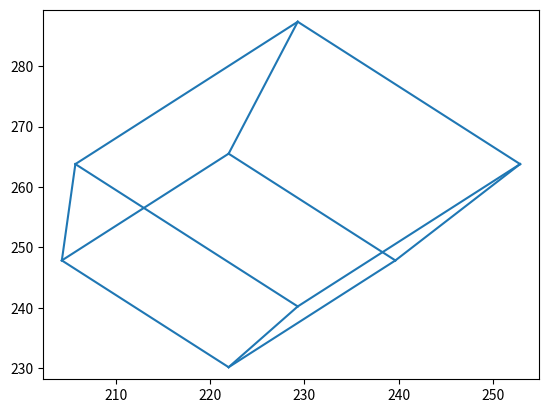
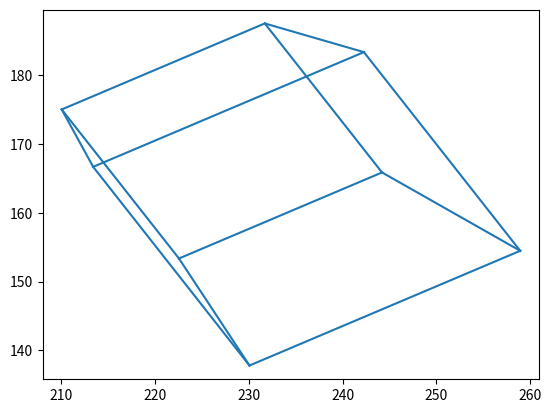

The matplotlib source for these figures, in order: (Note: this script raises an exception after producing the figures.)
import numpy as np
import matplotlib as mpl
from mpl_toolkits.mplot3d import Axes3D
import matplotlib.pyplot as plt
from matplotlib.lines import Line2D
from pprint import pprint

def draw2D(pts):
    xx = [pt[0,0] for pt in pts]
    xx.insert(0,0)
    yy = [pt[1,0] for pt in pts]
    yy.insert(0,0)
    # print(xx)
    lines = []
    # lines.append(Line2D([xx[1],xx[2]], [yy[1],yy[2]]))
    # lines.append(Line2D([xx[1],xx[3]], [yy[1],yy[3]]))
    # lines.append(Line2D([xx[1],xx[4]], [yy[1],yy[4]]))
    # lines.append(Line2D([xx[2],xx[5]], [yy[2],yy[5]]))
    # lines.append(Line2D([xx[2],xx[6]], [yy[2],yy[6]]))
    # lines.append(Line2D([xx[3],xx[5]], [yy[3],yy[5]]))
    # lines.append(Line2D([xx[3],xx[7]], [yy[3],yy[7]]))
    # lines.append(Line2D([xx[4],xx[6]], [yy[4],yy[6]]))
    # lines.append(Line2D([xx[4],xx[7]], [yy[4],yy[7]]))
    # lines.append(Line2D([xx[4],xx[9]], [yy[4],yy[9]]))
    # lines.append(Line2D([xx[5],xx[8]], [yy[5],yy[8]]))
    # lines.append(Line2D([xx[6],xx[8]], [yy[6],yy[8]]))
    # lines.append(Line2D([xx[6],xx[9]], [yy[6],yy[9]]))
    # lines.append(Line2D([xx[7],xx[8]], [yy[7],yy[8]]))
    # lines.append(Line2D([xx[7],xx[9]], [yy[7],yy[9]]))
    # lines.append(Line2D([xx[8],xx[9]], [yy[8],yy[9]]))
    lines.append(Line2D([xx[1], xx[2]], [yy[1], yy[2]]))
    lines.append(Line2D([xx[2], xx[3]], [yy[2], yy[3]]))
    lines.append(Line2D([xx[3], xx[4]], [yy[3], yy[4]]))
    lines.append(Line2D([xx[4], xx[1]], [yy[4], yy[1]]))
    lines.append(Line2D([xx[5], xx[6]], [yy[5], yy[6]]))
    lines.append(Line2D([xx[6], xx[7]], [yy[6], yy[7]]))
    lines.append(Line2D([xx[7], xx[8]], [yy[7], yy[8]]))
    lines.append(Line2D([xx[8], xx[5]], [yy[8], yy[5]]))
    lines.append(Line2D([xx[1], xx[5]], [yy[1], yy[5]]))
    lines.append(Line2D([xx[2], xx[6]], [yy[2], yy[6]]))
    lines.append(Line2D([xx[3], xx[7]], [yy[3], yy[7]]))
    lines.append(Line2D([xx[4], xx[8]], [yy[4], yy[8]]))
    return lines

def draw3D(pts, ax):
    xx = np.squeeze(np.asarray(pts.T[0]))
    xx=np.insert(xx,0,0)
    yy = np.squeeze(np.asarray(pts.T[1]))
    yy=np.insert(yy,0,0)
    zz = np.squeeze(np.asarray(pts.T[2]))
    zz=np.insert(zz,0,0)
    # [xx[1],xx[2]], [yy[1],yy[2]]
    # [xx[1],xx[3]], [yy[1],yy[3]]
    # [xx[1],xx[4]], [yy[1],yy[4]]
    # [xx[2],xx[5]], [yy[2],yy[5]]
    # [xx[2],xx[6]], [yy[2],yy[6]]
    # [xx[3],xx[5]], [yy[3],yy[5]]
    # [xx[3],xx[7]], [yy[3],yy[7]]
    # [xx[4],xx[6]], [yy[4],yy[6]]
    # [xx[4],xx[7]], [yy[4],yy[7]]
    # [xx[4],xx[9]], [yy[4],yy[9]]
    # [xx[5],xx[8]], [yy[5],yy[8]]
    # [xx[6],xx[8]], [yy[6],yy[8]]
    # [xx[6],xx[9]], [yy[6],yy[9]]
    # [xx[7],xx[8]], [yy[7],yy[8]]
    # [xx[7],xx[9]], [yy[7],yy[9]]
    # [xx[8],xx[9]], [yy[8],yy[9]]
    ax.plot([xx[1], xx[2]], [yy[1], yy[2]], [zz[1], zz[2]])
    ax.plot([xx[2], xx[3]], [yy[2], yy[3]], [zz[2], zz[3]])
    ax.plot([xx[3],xx[4]], [yy[3], yy[4]], [zz[3], zz[4]])
    ax.plot([xx[4],xx[1]], [yy[4], yy[1]], [zz[4], zz[1]])
    ax.plot([xx[5],xx[6]], [yy[5], yy[6]], [zz[5], zz[6]])
    ax.plot([xx[6],xx[7]], [yy[6], yy[7]], [zz[6], zz[7]])
    ax.plot([xx[7],xx[8]], [yy[7], yy[8]], [zz[7], zz[8]])
    ax.plot([xx[8],xx[5]], [yy[8], yy[5]], [zz[8], zz[5]])
    ax.plot([xx[1],xx[5]], [yy[1], yy[5]], [zz[1], zz[5]])
    ax.plot([xx[2],xx[6]], [yy[2], yy[6]], [zz[2], zz[6]])
    ax.plot([xx[3],xx[7]], [yy[3], yy[7]], [zz[3], zz[7]])
    ax.plot([xx[4],xx[8]], [yy[4], yy[8]], [zz[4], zz[8]])
    return

def _triangulate_midpoint(pl,pr,Rlr,tlr):
    plt=pl
    prt=pr
    # print("plt", plt)
    # print("prt", prt)
    # print(Rlr)
    q = np.cross(np.squeeze(np.asarray(plt)),np.squeeze(np.asarray(Rlr*prt)));
    q = np.divide(q, np.linalg.norm(q)) # normalize it
    # Find the scalars a,b,c from this equation
    # a (plt  + c (q) = b ( Rlr prt ) + Tlr
    # Solve 3 equations, 3 unknowns, exact solution
    A = np.matrix([ np.squeeze(np.asarray(plt)).tolist(),
                    np.squeeze(np.asarray((-Rlr*prt))).tolist(),
                    np.squeeze(np.asarray(q)).tolist() ]).T
    _A = np.linalg.inv(A)*tlr;
    a = _A[0,0]
    b = _A[1,0]
    c = _A[2,0]
    # 3D point is a*plt + c*0.5*q
    outpoint = (np.squeeze(np.asarray(a*plt)).tolist() + c*0.5*q).tolist()
    return outpoint

def triangulate_midpoint(pl,pr,Rlr,tlr,Twl):
    outpoints = []
    for _pl, _pr in zip(pl,pr):
        wrt_left = _triangulate_midpoint(_pl,_pr,Rlr,tlr)
        wrt_left.append(1)
        three_d_point = Twl*np.matrix(wrt_left).T
        outpoints.append(np.squeeze(np.asarray(three_d_point.T)).tolist())
    return outpoints

def main():
    K = np.matrix([ [-100, 0, 200],
                    [0, -100, 200],
                    [0, 0, 1]])
    # Mextleft = np.matrix([  [0,0,-1, 10],
    #                         [1,0,0, 0],
    #                         [0,-1,0, 0]])
    # Mextright = np.matrix([ [-1.0/np.sqrt(2),0,0, np.sqrt(50)],
    #                         [1.0/np.sqrt(2),0,-1.0/np.sqrt(2), np.sqrt(50)],
    #                         [0,-1,0, 0] ])
    # # Load a simple polygonal house
    # Ps_w = [[0-0.5,0-0.5,0-0.5],#1: 2,3,4
    #      [1-0.5,0-0.5,0-0.5],#2: 5,6
    #      [0-0.5,1-0.5,0-0.5],#3: 5,7
    #      [0-0.5,0-0.5,1-0.5],#4: 6,7,9
    #      [1-0.5,1-0.5,0-0.5],#5: 8
    #      [1-0.5,0-0.5,1-0.5],#6: 8,9
    #      [0-0.5,1-0.5,1-0.5],#7: 8,9
    #      [1-0.5,1-0.5,1-0.5],#8: 9
    #      [0.5-0.5,0.5-0.5,1.5-0.5]]  #9:
    Mextleft = np.matrix([[0.707, 0.707, 0, -3],
                        [-0.707, 0.707, 0, -0.5],
                        [0, 0,  1, 3]])
    Mextright = np.matrix([[0.866, -0.5, 0, -3],
                        [0.5, 0.866, 0, -0.5],
                        [0, 0, 1, 3]])
    Ps_w = [  [2, 0, 0],
              [3, 0, 0],
              [3, 1, 0],
              [2, 1, 0],
              [2, 0, 1],
              [3, 0, 1],
              [3, 1, 1],
              [2, 1, 1],
              [2.5, 0.5, 2]]
    leftpix  = []        # Get points in left camera view
    rightpix = []       # Get points in right camera view
    # print(K*Mextleft)
    for p in Ps_w:
        p.append(1)
        pixels = K*Mextleft*np.matrix(p).T
        divisor = 1
        if pixels[2] != 0:
            divisor = pixels[2]
        leftpix.append(pixels/divisor)
        pixels = K*Mextright*np.matrix(p).T
        divisor = 1
        if pixels[2] != 0:
            divisor = pixels[2]
        rightpix.append(pixels/divisor)
    print(leftpix)

    # Do eight point algorithm
    # Create A
    tt = [left * right.T for left, right in zip(leftpix, rightpix)]
    print(tt)
    A = []
    for _tt in tt:
        # _tt = _tt.T
        # print(np.reshape(_tt, (9,1)))
        _tt = np.reshape(_tt, (9,1))
        _tt = np.squeeze(np.asarray(_tt))
        # print(_tt)
        A.append(_tt)
    A = np.matrix(A)
    # print(A)
    # for p in Pw
    # Compute SVD(A)
    u, s, v = np.linalg.svd(A)
    # print(v[len(v)-1])
    F = np.reshape(v[len(v)-1],(3,3))
    print("The Fundamental Matrix:\n", F)

    # Estimate the Essential Matrix
    E = np.linalg.inv(K) * F * K
    print("The Essential Matrix:\n", E)

    W = [[0,-1,0],
         [1,0,0],
         [0,0,1]]
    Z = [[0,1,0],
         [-1,0,0],
         [0,0,0]]

    u, s, v = np.linalg.svd(E)
    S1 = -u * Z * np.linalg.inv(u)
    S2 = u * Z * np.linalg.inv(u)
    R1 = u * np.linalg.inv(W) * np.linalg.inv(v)
    R2 = u * W * np.linalg.inv(v)

    # convert from pixels to rays
    rightray = []
    leftray = []
    for pix in rightpix:
        rightray.append(np.linalg.inv(K)*np.matrix([pix[0,0], pix[1,0], pix[2,0]]).T)
    for pix in leftpix:
        leftray.append(np.linalg.inv(K)*np.matrix([pix[0,0], pix[1,0], pix[2,0]]).T)

    foundit = False # foundit flags that the +z reconstruction is found
    points3D=[]
    # case 1
    if not foundit:
        S = S1;R=R1;
        tlr = np.matrix([ S[2,1], S[0,2], -S[0,1]]).T
        reconpts = triangulate_midpoint(leftray,rightray,R,tlr,np.identity(4))
        if np.min(np.matrix(reconpts).T[2]) > 0:
            foundit = True

    # case 2
    if not foundit:
        S = S2;R=R1;
        tlr = np.matrix([ S[2,1], S[0,2], -S[0,1]]).T;
        reconpts = triangulate_midpoint(leftray,rightray,R,tlr,np.identity(4))
        if np.min(np.matrix(reconpts).T[2]) > 0:
            foundit = True

    # case 3
    if not foundit:
        S = S1;R=R2;
        tlr = np.matrix([ S[2,1], S[0,2], -S[0,1]]).T;
        reconpts = triangulate_midpoint(leftray,rightray,R,tlr,np.identity(4))
        if np.min(np.matrix(reconpts).T[2]) > 0:
            foundit = True

    # case 4
    if not foundit:
        S = S2;R=R2;
        tlr = np.matrix([ S[2,1], S[0,2], -S[0,1]]).T;
        reconpts = triangulate_midpoint(leftray,rightray,R,tlr,np.identity(4))
        if np.min(np.matrix(reconpts).T[2]) > 0:
            foundit = True
    print()
    pprint(reconpts)
    print("\n\n\n")

    # Draw 2D left camera
    leftLines = draw2D(leftpix)
    fig = plt.figure("Left Camera")
    ax = fig.add_subplot(111)
    for line in leftLines:
        ax.add_line(line)
    minx = min([pt[0,0] for pt in leftpix])
    maxx = max([pt[0,0] for pt in leftpix])
    miny = min([pt[1,0] for pt in leftpix])
    maxy = max([pt[1,0] for pt in leftpix])
    axis=[minx-2,maxx+2,miny-2,maxy+2]
    ax.axis(axis)
    # Draw 2D right camera
    rightLines = draw2D(rightpix)
    fig1 = plt.figure("Right Camera")
    ax1 = fig1.add_subplot(111)
    for line in rightLines:
        ax1.add_line(line)
    minx = min([pt[0,0] for pt in rightpix])
    maxx = max([pt[0,0] for pt in rightpix])
    miny = min([pt[1,0] for pt in rightpix])
    maxy = max([pt[1,0] for pt in rightpix])
    axis1=[minx-2,maxx+2,miny-2,maxy+2]
    ax1.axis(axis1)
    # Draw 3D plot
    fig2 = plt.figure("3D World")
    ax2 = fig2.gca(projection='3d')
    draw3D(np.matrix(reconpts), ax2)
    plt.show()


    '''Euclidean Reconstruction'''

if __name__ == "__main__":
    main()
